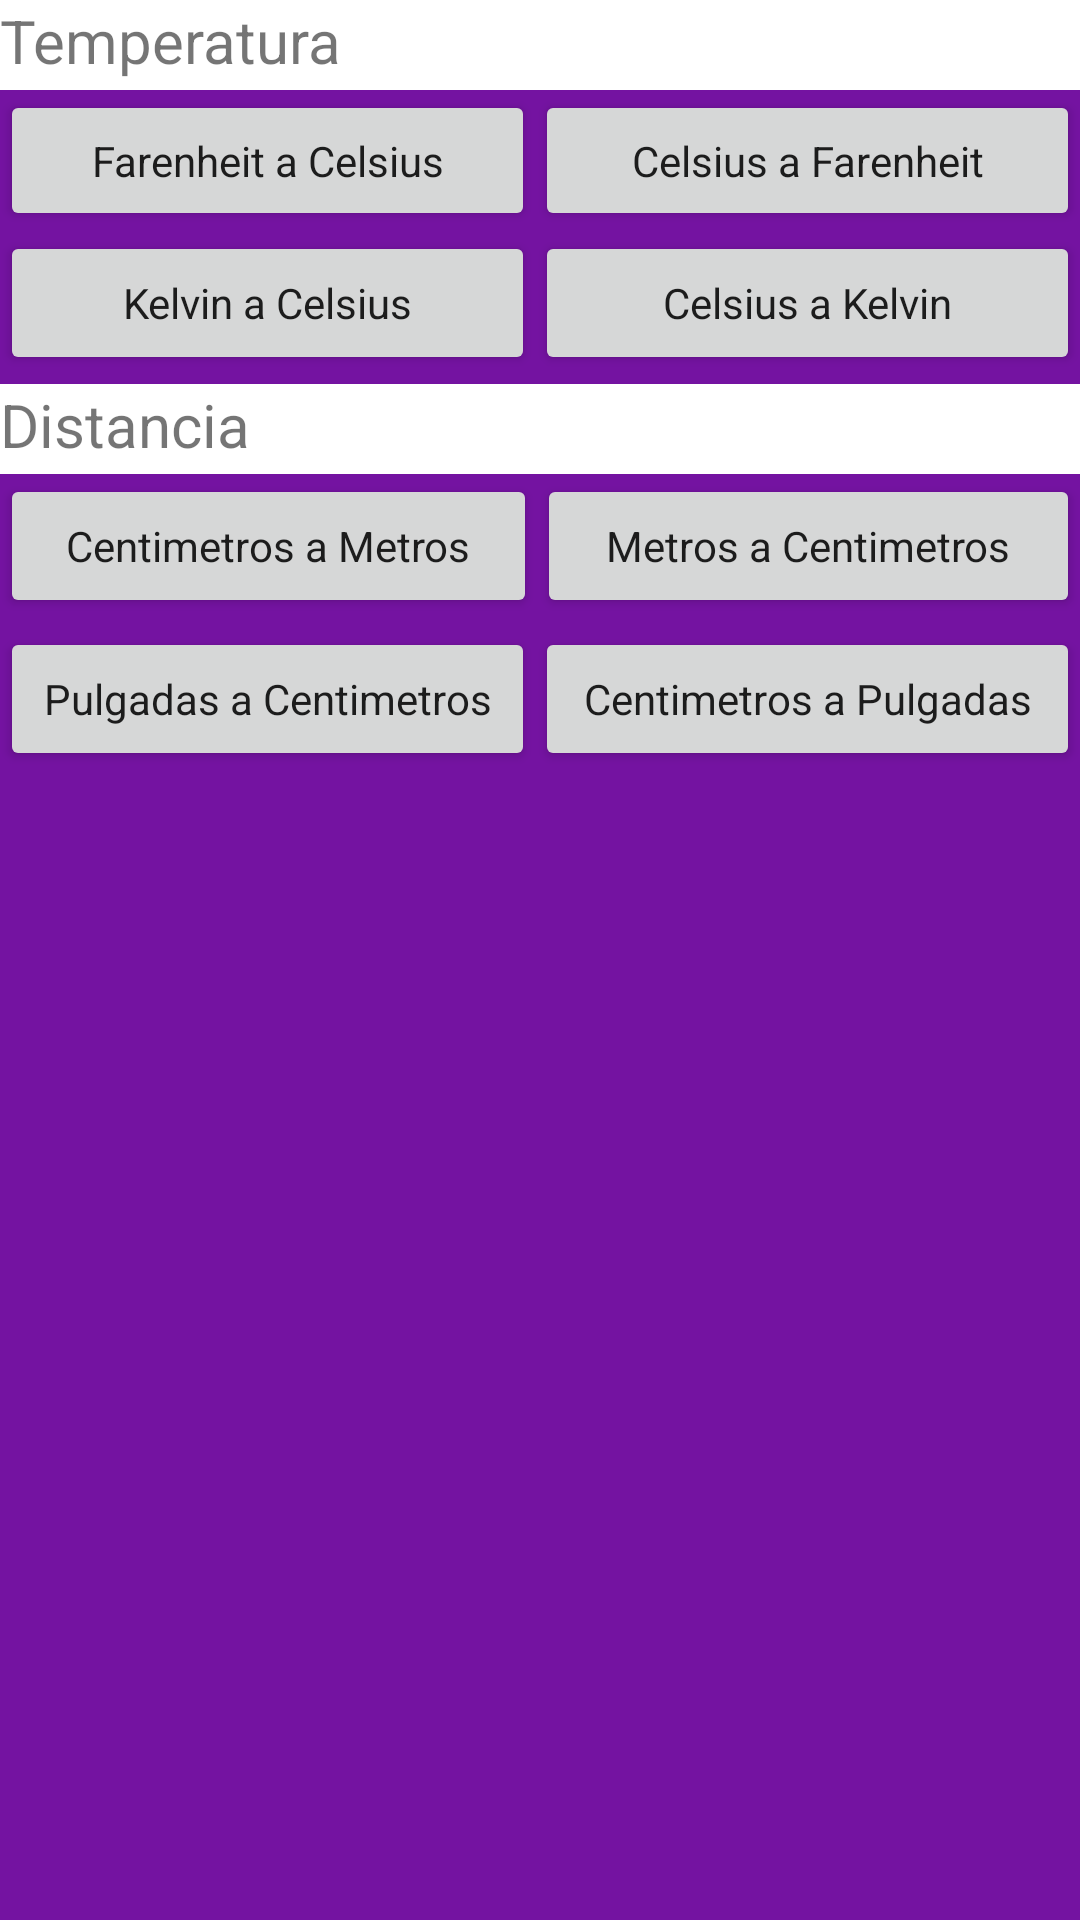

Here is an Android app screen rendered from its layout file. Give the layout XML and the strings, colors and styles it references.
<!-- AndroidManifest.xml: application theme AppTheme -->
<!-- res/layout/activity_menu.xml -->
<?xml version="1.0" encoding="utf-8"?>
<LinearLayout xmlns:android="http://schemas.android.com/apk/res/android"
    xmlns:app="http://schemas.android.com/apk/res-auto"
    xmlns:tools="http://schemas.android.com/tools"
    android:layout_width="match_parent"
    android:layout_height="match_parent"
    android:orientation="vertical"
    tools:context=".Menu"
    android:background="#7413a1"
    >


    <TextView
        android:id="@+id/lbl_Temp1"
        android:layout_width="match_parent"
        android:layout_height="30dp"
        android:text="Temperatura"
        android:textSize="20dp"
        android:background="#fff"
        />

    <LinearLayout
        android:id="@+id/lyh_Temperatura1"
        android:layout_width="match_parent"
        android:layout_height="47dp"
        android:orientation="horizontal">

        <Button
            android:id="@+id/btn_fac"
            android:layout_width="89dp"
            android:layout_height="wrap_content"
            android:layout_weight="1"
            android:onClick="fac"
            android:text="Farenheit a Celsius"
            android:textAppearance="@style/TextAppearance.AppCompat.Body1" />

        <Button
            android:id="@+id/btn_caf"
            android:layout_width="92dp"
            android:layout_height="wrap_content"
            android:layout_weight="1"
            android:onClick="caf"
            android:text="Celsius a Farenheit"
            android:textAppearance="@style/TextAppearance.AppCompat.Body1" />

    </LinearLayout>

    <LinearLayout
        android:id="@+id/lyh_Temperatura2"
        android:layout_width="match_parent"
        android:layout_height="51dp"
        android:orientation="horizontal">

        <Button
            android:id="@+id/btn_kac"
            android:layout_width="88dp"
            android:layout_height="wrap_content"
            android:layout_weight="1"
            android:onClick="kac"
            android:text="Kelvin a Celsius"
            android:textAppearance="@style/TextAppearance.AppCompat.Body1" />

        <Button
            android:id="@+id/btn_cak"
            android:layout_width="91dp"
            android:layout_height="wrap_content"
            android:layout_weight="1"
            android:onClick="cak"
            android:text="Celsius a Kelvin"
            android:textAppearance="@style/TextAppearance.AppCompat.Body1" />

    </LinearLayout>

    <TextView
        android:id="@+id/lbl_Dist"
        android:layout_width="match_parent"
        android:layout_height="30dp"
        android:text="Distancia"
        android:textSize="20dp"
        android:background="#fff"
        />

    <LinearLayout
        android:id="@+id/lyh_Distancia1"
        android:layout_width="match_parent"
        android:layout_height="51dp"
        android:orientation="horizontal">

        <Button
            android:id="@+id/btn_cam"
            android:layout_width="90dp"
            android:layout_height="wrap_content"
            android:layout_weight="1"
            android:onClick="cam"
            android:text="Centimetros a Metros"
            android:textAppearance="@style/TextAppearance.AppCompat.Body1" />

        <Button
            android:id="@+id/btn_mac"
            android:layout_width="92dp"
            android:layout_height="wrap_content"
            android:layout_weight="1"
            android:onClick="mac"
            android:text="Metros a Centimetros"
            android:textAppearance="@style/TextAppearance.AppCompat.Body1" />

    </LinearLayout>

    <LinearLayout
        android:id="@+id/lyh_Distancia2"
        android:layout_width="match_parent"
        android:layout_height="51dp"
        android:orientation="horizontal">

        <Button
            android:id="@+id/btn_iac"
            android:layout_width="82dp"
            android:layout_height="wrap_content"
            android:layout_weight="1"
            android:onClick="P_C"
            android:text="Pulgadas a Centimetros"
            android:textAppearance="@style/TextAppearance.AppCompat.Body1" />

        <Button
            android:id="@+id/btn_cai"
            android:layout_width="85dp"
            android:layout_height="wrap_content"
            android:layout_weight="1"
            android:onClick="cap"
            android:text="Centimetros a Pulgadas"
            android:textAppearance="@style/TextAppearance.AppCompat.Body1" />

    </LinearLayout>
</LinearLayout>
<!-- resources referenced by this layout -->
<resources>
  <style name="AppTheme" parent="Theme.AppCompat.Light.DarkActionBar">
          
  
          <item name="colorPrimary">#7413a1</item>
          <item name="colorPrimaryDark">@color/colorPrimaryDark</item>
          <item name="colorAccent">@color/colorAccent</item>
      </style>
  <!-- not gathered from this repository: default colours our renderer supplied (Android Studio template values) -->
  <color name="colorPrimaryDark">#FF3700B3</color>
  <color name="colorAccent">#FF03DAC5</color>
</resources>
